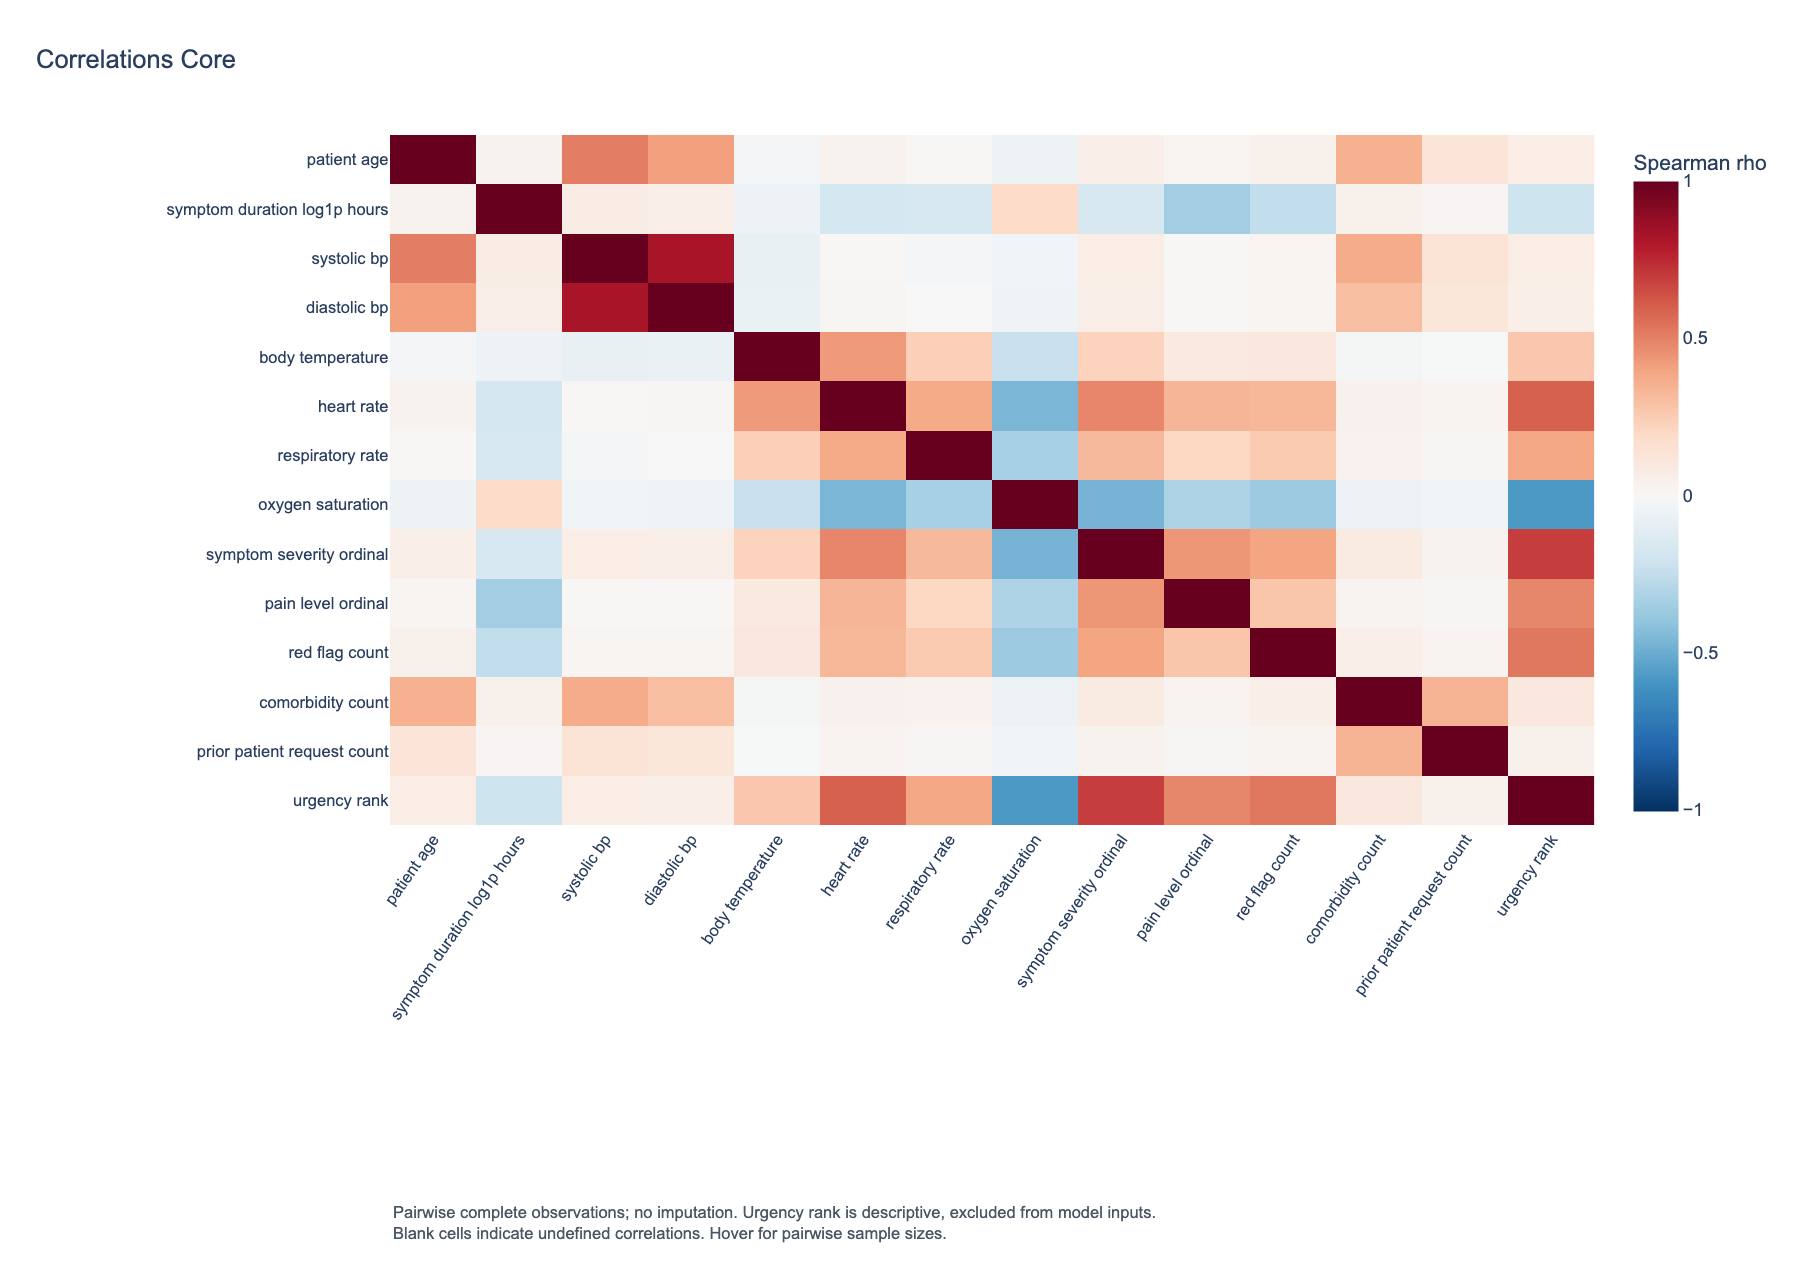

Data behind this chart, as committed beside it:
, patient_age, symptom_duration_log1p_hours, systolic_bp, diastolic_bp, body_temperature, heart_rate, respiratory_rate, oxygen_saturation, symptom_severity_ordinal, pain_level_ordinal, red_flag_count, comorbidity_count, prior_patient_request_count, urgency_rank
patient_age, 1.0, 0.03867, 0.5149, 0.4155, -0.02243, 0.03705, 0.006376, -0.05036, 0.06437, 0.02177, 0.04793, 0.356, 0.1291, 0.07445
symptom_duration_log1p_hours, 0.03867, 1.0, 0.07517, 0.06635, -0.05997, -0.1796, -0.1665, 0.1922, -0.1612, -0.3495, -0.2466, 0.04801, 0.01798, -0.2079
systolic_bp, 0.5149, 0.07517, 1.0, 0.8265, -0.07941, 0.006996, -0.01686, -0.03717, 0.07225, 0.007067, 0.02234, 0.3756, 0.1374, 0.07081
diastolic_bp, 0.4155, 0.06635, 0.8265, 1.0, -0.06594, 0.01552, -0.0009796, -0.04213, 0.06808, 0.007974, 0.01924, 0.3078, 0.1209, 0.06443
body_temperature, -0.02243, -0.05997, -0.07941, -0.06594, 1.0, 0.4318, 0.2427, -0.2259, 0.2248, 0.09841, 0.1044, -0.01568, -0.00504, 0.2729
heart_rate, 0.03705, -0.1796, 0.006996, 0.01552, 0.4318, 1.0, 0.3814, -0.459, 0.4886, 0.3392, 0.3334, 0.04668, 0.02659, 0.5971
respiratory_rate, 0.006376, -0.1665, -0.01686, -0.0009796, 0.2427, 0.3814, 1.0, -0.3339, 0.3241, 0.2083, 0.2635, 0.04209, 0.01161, 0.3922
oxygen_saturation, -0.05036, 0.1922, -0.03717, -0.04213, -0.2259, -0.459, -0.3339, 1.0, -0.4701, -0.3111, -0.3665, -0.06557, -0.03038, -0.5757
symptom_severity_ordinal, 0.06437, -0.1612, 0.07225, 0.06808, 0.2248, 0.4886, 0.3241, -0.4701, 1.0, 0.4399, 0.3997, 0.08557, 0.03824, 0.6947
pain_level_ordinal, 0.02177, -0.3495, 0.007067, 0.007974, 0.09841, 0.3392, 0.2083, -0.3111, 0.4399, 1.0, 0.2823, 0.02905, 0.01107, 0.4909
red_flag_count, 0.04793, -0.2466, 0.02234, 0.01924, 0.1044, 0.3334, 0.2635, -0.3665, 0.3997, 0.2823, 1.0, 0.06057, 0.02621, 0.5305
comorbidity_count, 0.356, 0.04801, 0.3756, 0.3078, -0.01568, 0.04668, 0.04209, -0.06557, 0.08557, 0.02905, 0.06057, 1.0, 0.3471, 0.1037
prior_patient_request_count, 0.1291, 0.01798, 0.1374, 0.1209, -0.00504, 0.02659, 0.01161, -0.03038, 0.03824, 0.01107, 0.02621, 0.3471, 1.0, 0.04855
urgency_rank, 0.07445, -0.2079, 0.07081, 0.06443, 0.2729, 0.5971, 0.3922, -0.5757, 0.6947, 0.4909, 0.5305, 0.1037, 0.04855, 1.0
